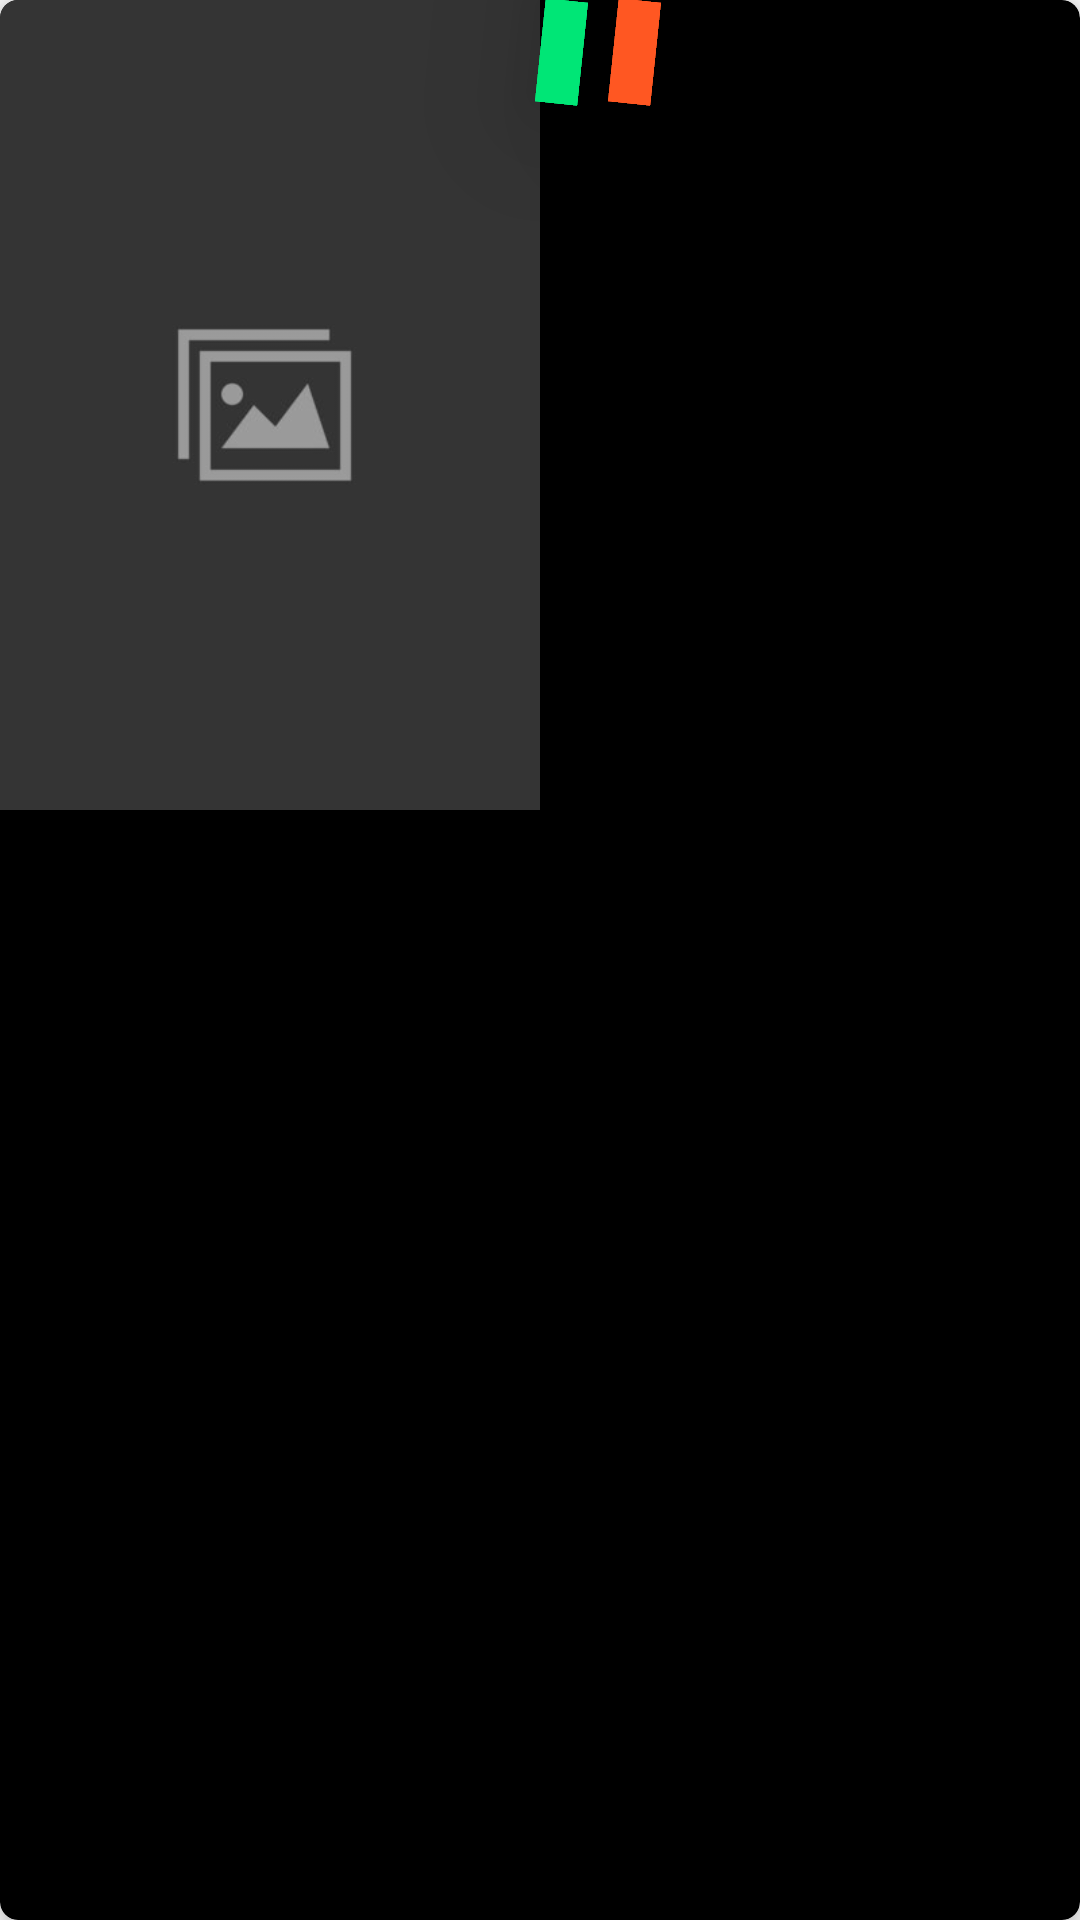

Write the Android layout XML for this screen, with the resource values it uses.
<!-- AndroidManifest.xml: application theme AppTheme -->
<!-- res/layout/media_list_item_layout.xml -->
<LinearLayout
    xmlns:android="http://schemas.android.com/apk/res/android"
    xmlns:card_view="http://schemas.android.com/apk/res-auto"
    android:layout_width="match_parent"
    android:layout_height="wrap_content"
    xmlns:tools="http://schemas.android.com/tools"
    android:background="@android:color/transparent"
    android:layout_margin="8dp">

    <android.support.v7.widget.CardView
        android:id="@+id/card_view"
        android:layout_width="match_parent"
        android:layout_height="match_parent"
        android:layout_gravity="center"
        card_view:cardElevation="6dp"
        card_view:cardCornerRadius="6dp"
        card_view:cardBackgroundColor="#000">

        <RelativeLayout
            android:layout_width="match_parent"
            android:layout_height="match_parent">

            <ImageView
                android:id="@+id/poster"
                android:layout_width="180dp"
                android:layout_height="wrap_content"
                android:adjustViewBounds="true"
                android:cropToPadding="true"
                android:scaleType="fitXY"
                android:src="@drawable/placeholder_poster" />

            <FrameLayout
                android:id="@+id/rating"
                android:layout_width="wrap_content"
                android:layout_height="wrap_content"
                android:animateLayoutChanges="true"
                android:paddingTop="5dp"
                android:background="@color/colorAlternate"
                android:backgroundTint="@color/colorAlternate"
                android:backgroundTintMode="src_over"
                android:elevation="32dp"
                android:layout_toEndOf="@id/poster"
                android:layout_toRightOf="@id/poster"
                android:fadingEdge="vertical"
                android:fadingEdgeLength="16dp"
                android:requiresFadingEdge="horizontal"
                android:rotation="6">

                <TextView
                    android:id="@+id/movie_vote_average"
                    android:layout_width="match_parent"
                    android:layout_height="wrap_content"
                    android:layout_marginStart="-2dp"
                    android:layout_marginLeft="-2dp"
                    android:layout_marginTop="0dp"
                    android:paddingLeft="8dp"
                    android:paddingRight="8dp"
                    android:paddingBottom="8dp"
                    android:textColor="@color/colorPrimary"
                    android:textSize="16sp"
                    tools:text="9.0" />

            </FrameLayout>

            <FrameLayout
                android:id="@+id/language"
                android:layout_width="wrap_content"
                android:layout_height="wrap_content"
                android:animateLayoutChanges="true"
                android:paddingTop="5dp"
                android:layout_marginLeft="10dp"
                android:background="@color/colorLanguage"
                android:backgroundTint="@color/colorLanguage"
                android:backgroundTintMode="src_over"
                android:elevation="32dp"
                android:layout_toEndOf="@id/rating"
                android:layout_toRightOf="@id/rating"
                android:fadingEdge="vertical"
                android:fadingEdgeLength="16dp"
                android:requiresFadingEdge="horizontal"
                android:rotation="6">

                <TextView
                    android:id="@+id/original_language"
                    android:layout_width="match_parent"
                    android:layout_height="wrap_content"
                    android:layout_marginStart="-2dp"
                    android:layout_marginLeft="-2dp"
                    android:layout_marginTop="0dp"
                    android:paddingLeft="8dp"
                    android:paddingRight="8dp"
                    android:paddingBottom="8dp"
                    android:textColor="@color/colorPrimary"
                    android:textSize="16sp"
                    tools:text="en" />

            </FrameLayout>

            <TextView
                android:id="@+id/original_title"
                android:layout_width="match_parent"
                android:layout_height="wrap_content"
                android:layout_below="@id/rating"
                android:layout_toEndOf="@id/poster"
                android:layout_toRightOf="@id/poster"
                android:paddingLeft="8dp"
                android:paddingTop="8dp"
                android:paddingRight="8dp"
                android:textColor="#fff"
                android:textSize="18sp"
                android:textStyle="bold"
                tools:text="Venom" />

            <TextView
                android:id="@+id/original_name"
                android:layout_width="match_parent"
                android:layout_height="wrap_content"
                android:layout_below="@id/rating"
                android:layout_toEndOf="@id/poster"
                android:layout_toRightOf="@id/poster"
                android:paddingLeft="8dp"
                android:paddingRight="8dp"
                android:textColor="#fff"
                android:textSize="18sp"
                android:textStyle="bold"
                tools:text="Venom" />

            <TextView
                android:id="@+id/release_date"
                android:layout_width="match_parent"
                android:layout_height="wrap_content"
                android:layout_below="@id/original_title"
                android:layout_marginStart="-2dp"
                android:layout_marginLeft="-2dp"
                android:layout_marginTop="0dp"
                android:layout_toEndOf="@id/poster"
                android:layout_toRightOf="@id/poster"
                android:paddingLeft="15dp"
                android:paddingRight="15dp"
                android:paddingBottom="8dp"
                android:textColor="#fff"
                android:textSize="16sp"
                tools:text="October 5, 2018" />

            <TextView
                android:id="@+id/first_air_date"
                android:layout_width="match_parent"
                android:layout_height="wrap_content"
                android:layout_below="@id/original_name"
                android:layout_marginStart="-2dp"
                android:layout_marginLeft="-2dp"
                android:layout_marginTop="0dp"
                android:layout_toEndOf="@id/poster"
                android:layout_toRightOf="@id/poster"
                android:paddingLeft="15dp"
                android:paddingRight="15dp"
                android:paddingBottom="8dp"
                android:textColor="#fff"
                android:textSize="16sp"
                tools:text="October 5, 2018" />

            <TextView
                android:id="@+id/overview"
                android:layout_width="match_parent"
                android:layout_height="wrap_content"
                android:layout_alignParentBottom="true"
                android:layout_toEndOf="@id/poster"
                android:layout_toRightOf="@id/poster"
                android:ellipsize="end"
                android:maxLines="2"
                android:paddingLeft="8dp"
                android:paddingTop="8dp"
                android:paddingRight="8dp"
                android:paddingBottom="8dp"
                android:textColor="#000"
                android:textSize="14sp" />

        </RelativeLayout>

    </android.support.v7.widget.CardView>

</LinearLayout>
<!-- resources referenced by this layout -->
<resources>
  <color name="colorAlternate">#00E676</color>
  <color name="colorLanguage">#ff5722</color>
  <color name="colorPrimary">#000</color>
  <!-- drawable placeholder_poster: jpg bitmap (drawable, 7390 bytes) -->
  <style name="AppTheme" parent="Theme.AppCompat.Light.DarkActionBar">
          
          <item name="colorPrimary">@color/colorPrimary</item>
          <item name="colorPrimaryDark">@color/colorPrimaryDark</item>
          <item name="colorAccent">@color/colorAccent</item>
      </style>
  <color name="colorPrimaryDark">#111016</color>
  <color name="colorAccent">#008577</color>
</resources>
